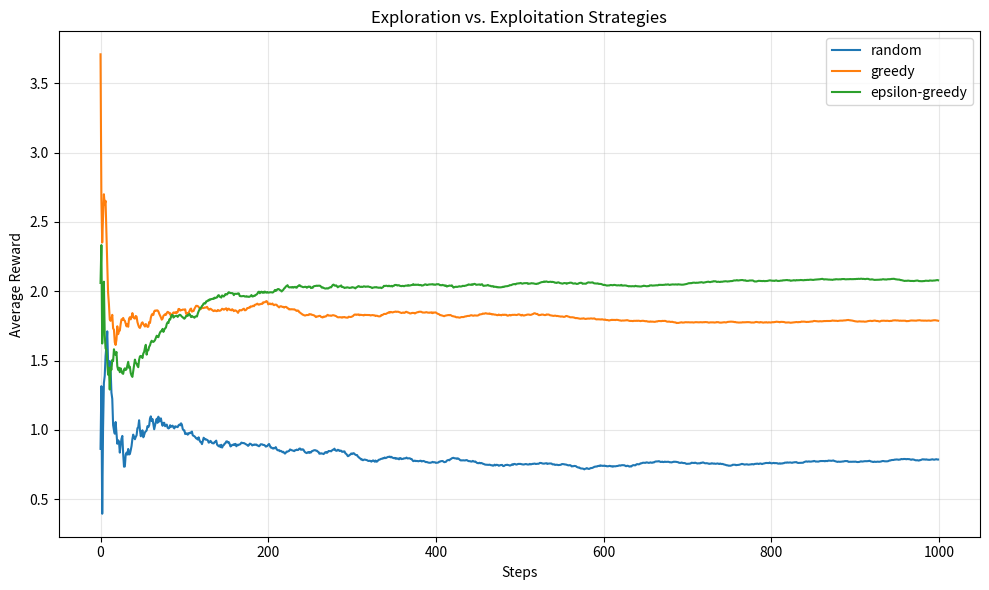

Generate this figure with matplotlib:
import numpy as np
import matplotlib.pyplot as plt

np.random.seed(0)
K, STEPS = 10, 1000
true_values = np.random.normal(0, 1, K)


def run(strategy, epsilon=0.1):
    q = np.zeros(K)
    counts = np.zeros(K)
    rewards = np.zeros(STEPS)
    for t in range(STEPS):
        if strategy == "random":
            a = np.random.randint(K)
        elif strategy == "greedy":
            a = int(np.argmax(q))
        else:  # epsilon-greedy
            a = np.random.randint(K) if np.random.random() < epsilon else int(np.argmax(q))
        reward = np.random.normal(true_values[a], 1)
        counts[a] += 1
        q[a] += (reward - q[a]) / counts[a]
        rewards[t] = reward
    return rewards


print(f"Optimal arm: {np.argmax(true_values)}\n")
plt.figure(figsize=(10, 6))
for strat in ["random", "greedy", "epsilon-greedy"]:
    rewards = run(strat)
    print(f"{strat:<15} average reward = {np.mean(rewards):.3f}")
    plt.plot(np.cumsum(rewards) / (np.arange(STEPS) + 1), label=strat)

plt.xlabel("Steps")
plt.ylabel("Average Reward")
plt.title("Exploration vs. Exploitation Strategies")
plt.legend()
plt.grid(True, alpha=0.3)
plt.tight_layout()
plt.savefig("t1-06_exploration_vs_exploitation.png", dpi=120)
plt.show()
